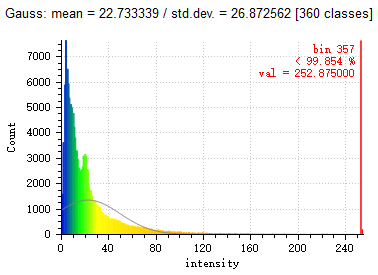

The data file committed next to this chart (first rows):
Class; Value; Class start; Class end; 
1; 592; 0.000000000000; 0.7083; 
2; 1582; 0.7083; 1.417; 
3; 3615; 1.417; 2.125; 
4; 0; 2.125; 2.833; 
5; 5890; 2.833; 3.542; 
6; 7639; 3.542; 4.25; 
7; 0; 4.25; 4.958; 
8; 6506; 4.958; 5.667; 
9; 5936; 5.667; 6.375; 
10; 5373; 6.375; 7.083; 
11; 0; 7.083; 7.792; 
12; 5123; 7.792; 8.5; 
13; 5002; 8.5; 9.208; 
14; 0; 9.208; 9.917; 
15; 4766; 9.917; 10.62; 
16; 4229; 10.62; 11.33; 
17; 3797; 11.33; 12.04; 
18; 0; 12.04; 12.75; 
19; 3297; 12.75; 13.46; 
20; 2968; 13.46; 14.17; 
21; 0; 14.17; 14.88; 
22; 2611; 14.88; 15.58; 
23; 2494; 15.58; 16.29; 
24; 0; 16.29; 17; 
25; 2551; 17; 17.71; 
26; 2656; 17.71; 18.42; 
27; 3084; 18.42; 19.12; 
28; 0; 19.12; 19.83; 
29; 3149; 19.83; 20.54; 
30; 3076; 20.54; 21.25; 
31; 0; 21.25; 21.96; 
32; 2561; 21.96; 22.67; 
33; 1978; 22.67; 23.38; 
34; 1789; 23.38; 24.08; 
35; 0; 24.08; 24.79; 
36; 1725; 24.79; 25.5; 
37; 1497; 25.5; 26.21; 
38; 0; 26.21; 26.92; 
39; 1313; 26.92; 27.62; 
40; 1311; 27.62; 28.33; 
41; 1297; 28.33; 29.04; 
42; 0; 29.04; 29.75; 
43; 1172; 29.75; 30.46; 
44; 1137; 30.46; 31.17; 
45; 0; 31.17; 31.88; 
46; 1059; 31.88; 32.58; 
47; 1074; 32.58; 33.29; 
48; 0; 33.29; 34; 
49; 903; 34; 34.71; 
50; 835; 34.71; 35.42; 
51; 805; 35.42; 36.12; 
52; 0; 36.12; 36.83; 
53; 740; 36.83; 37.54; 
54; 747; 37.54; 38.25; 
55; 0; 38.25; 38.96; 
56; 720; 38.96; 39.67; 
57; 655; 39.67; 40.38; 
58; 631; 40.38; 41.08; 
59; 0; 41.08; 41.79; 
60; 604; 41.79; 42.5; 
... 300 more rows
